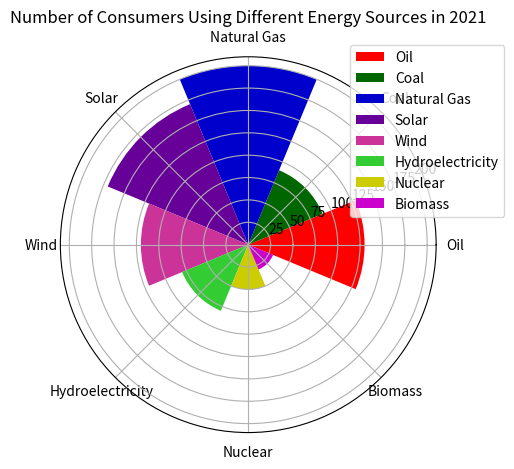

This chart was generated by the following Python code: (Note: this script raises an exception after producing the figure.)

import matplotlib.pyplot as plt
import numpy as np

data_labels = ['Oil', 'Coal', 'Natural Gas', 'Solar', 'Wind', 'Hydroelectricity', 'Nuclear', 'Biomass']
data = [130, 90, 200, 170, 120, 80, 50, 30]
line_labels = ['Energy Source', 'Number of Users']

fig = plt.figure()
ax = fig.add_subplot(polar=True)

sector_angle = (2 * np.pi) / len(data)

colors = ['#ff0000', '#006600', '#0000cc', '#660099', '#cc3399', '#33cc33', '#cccc00', '#cc00cc']

for i, angle in enumerate(np.arange(0, 2 * np.pi, sector_angle)):
    ax.bar(angle, data[i], width=sector_angle, color=colors[i])
    ax.set_xticks(np.arange(0, 2 * np.pi, sector_angle))
    ax.set_xticklabels(data_labels, rotation=90, wrap=True)

ax.legend(data_labels, bbox_to_anchor=(1.2, 1.05))
ax.set_title('Number of Consumers Using Different Energy Sources in 2021')
fig.tight_layout()
fig.savefig('/cpfs01/user/yanxiangchao/code0/gpt_chart/structchart_simulation/simulated_data_corner_cases/rose/png/20231227-021234_12.png')
plt.clf()
